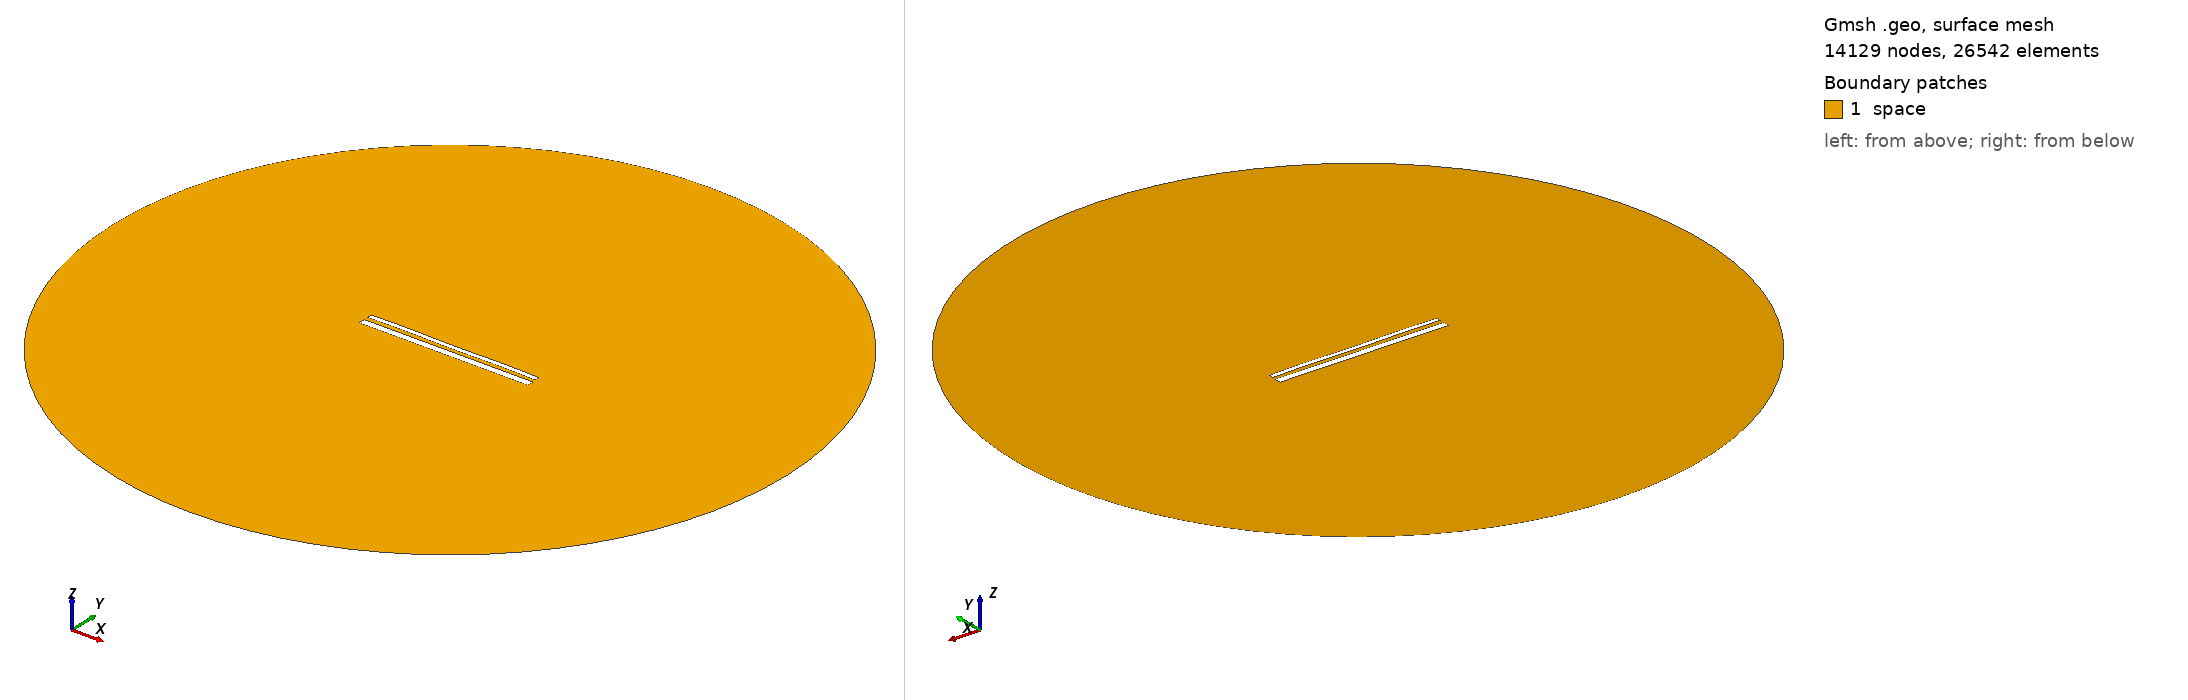

Gmsh geometry script, surface-meshed: 14129 nodes, 26542 surface elements. Boundary patches (legend numbers): 1 space. Left view from above one corner, right view from below the opposite corner. Legend entries are the model's physical surfaces. The drawing asked Gmsh for element sizes between 1% and 20% of the model's largest extent; the script's own settings can give other sizes.

=== 14440.geo (drawn) ===
//---------------------------------------
// Geometry kernel
//---------------------------------------

SetFactory("OpenCASCADE");



//---------------------------------------
// Parameters of the geometry
//---------------------------------------

// Overetch of the upper plate
overetch = 0.5;

// Distance between the plates
distance = 2.25;

// Discretization over the x axis (for the deformation)
nx = 50; 

// Length of the plate
L = 100 - overetch; 

// Number of modes
n = 4; 

// 1st mode coefficient
coeff(1) = -0.15;
beta(1) = 0.596864 * 3.1415926535 / L;

// 2nd mode coefficient
coeff(2) = 0.0;
beta(2) = 1.49418 * 3.1415926535 / L;

// 3rd mode coefficient
coeff(3) = 0.0;
beta(3) = 2.50025 * 3.1415926535 / L;

// 4th mode coefficient
coeff(4) = 0.15;
beta(4) = 3.49999 * 3.1415926535 / L;



//---------------------------------------
// Upper plate (deformed rectangle)
//---------------------------------------

// Coordiantes of the upper plate
xmin = -50;
xmax = 50 - overetch;

// Height of the upper plate
yheight = 4 - 2 * overetch;

// Indexes of the points
UpperID[] = {};
LowerID[] = {};
LeftID[] = {};
RightID[] = {};

// Point index
p = 1;

// Horizontal edges
For i In {1:nx}
    x = xmin + (i-1)*(xmax - xmin)/(nx-1);

    y_bottom = distance / 2 + overetch;
    For j In {1:n}
        C = (Cosh(beta(j)*L) + Cos(beta(j)*L)) / (Sinh(beta(j)*L) + Sin(beta(j)*L));
        y_bottom  = y_bottom + coeff(j) * (Cosh(beta(j)*(x+50)) - Cos(beta(j)*(x+50)) - C * (Sinh(beta(j)*(x+50)) - Sin(beta(j)*(x+50))));
    EndFor

    y_top = y_bottom + yheight;

    Point(p) = {x, y_top, 0, 1.0};
    UpperID[i] = p;
    p = p + 1;

    Point(p) = {x, y_bottom, 0, 1.0};
    LowerID[i] = p;
    p = p + 1;
EndFor

// Create point lists
UpperPts[] = {}; LowerPts[] = {};
For i In {1:nx}
  UpperPts[] += {UpperID[i]};
  LowerPts[] += {LowerID[i]};
EndFor

// Build splines
Spline(1) = {UpperPts[]};
Spline(2) = {LowerPts[]};
Line(3) = {LowerPts[nx-1], UpperPts[nx-1]};
Line(4) = {LowerPts[0], UpperPts[0]};

// Build the plane surface
Curve Loop(1) = {2, 3, -1, -4};
Plane Surface(1) = {1};



//---------------------------------------
// Lower plate (rectangle)
//---------------------------------------

// Vertices
Point(1001) = {-50, -1, 0, 1.0};
Point(1002) = { 50, -1, 0, 1.0};
Point(1003) = { 50,  -5, 0, 1.0};
Point(1004) = {-50,  -5, 0, 1.0};

// Edges
Line(5) = {1001, 1002};
Line(6) = {1002, 1003};
Line(7) = {1003, 1004};
Line(8) = {1004, 1001};

// Plane surface
Line Loop(2) = {5, 6, 7, 8};
Plane Surface(2) = {2}; 



//---------------------------------------
// Outer (fictious) boundary
//---------------------------------------

// Points
Point(1005) = {0, 0, 0};       // Center
Point(1006) = {200, 0, 0};     // Start point
Point(1007) = {0, 200, 0};     // 90 degrees
Point(1008) = {-200, 0, 0};    // 180 degrees
Point(1009) = {0, -200, 0};    // 270 degrees

// Circle arcs (each needs start, center, end)
Circle(9) = {1006, 1005, 1007};
Circle(10) = {1007, 1005, 1008};
Circle(11) = {1008, 1005, 1009};
Circle(12) = {1009, 1005, 1006};

// Plane surface for the entire domain
Curve Loop(3) = {9, 10, 11, 12};
Surface(3) = {3};

// Subtract the plates from the whole domain to obtain the actual domain where we want to solve the equations
BooleanDifference{ Surface{3}; Delete; }{ Surface{1}; Surface{2}; Delete; }




//---------------------------------------
// Transfinite Lines/Curves
//---------------------------------------

// Set the number of points on the boundaries
r = 7;

// Plates
Transfinite Curve {1, 2} = 50*r Using Progression 1;
Transfinite Curve {3, 4} = 2*r Using Progression 1;
Transfinite Line {5, 7} = 50*r Using Progression 1;
Transfinite Line {6, 8} = 2*r Using Progression 1;

// Outer boundary
Transfinite Line {9, 10, 11, 12} = 20 Using Progression 1;



//---------------------------------------
// Physical groups
//---------------------------------------                

// Physical curves (boundaries)
Physical Line("force_segment", 10) = {2};
Physical Line("upper_plate", 11) = {1, 3, 4};
Physical Line("lower_plate", 12) = {5, 6, 7, 8};
Physical Line("boundary", 20) = {9, 10, 11, 12};

// Physical Surfaces
Physical Surface("space", 30) = {3};



//---------------------------------------
// 6. Generate the Mesh
//---------------------------------------

// 2D mesh generation
Mesh 2;
